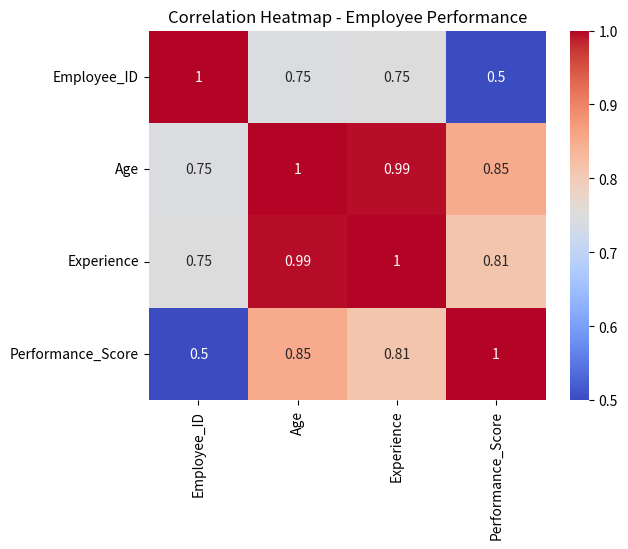
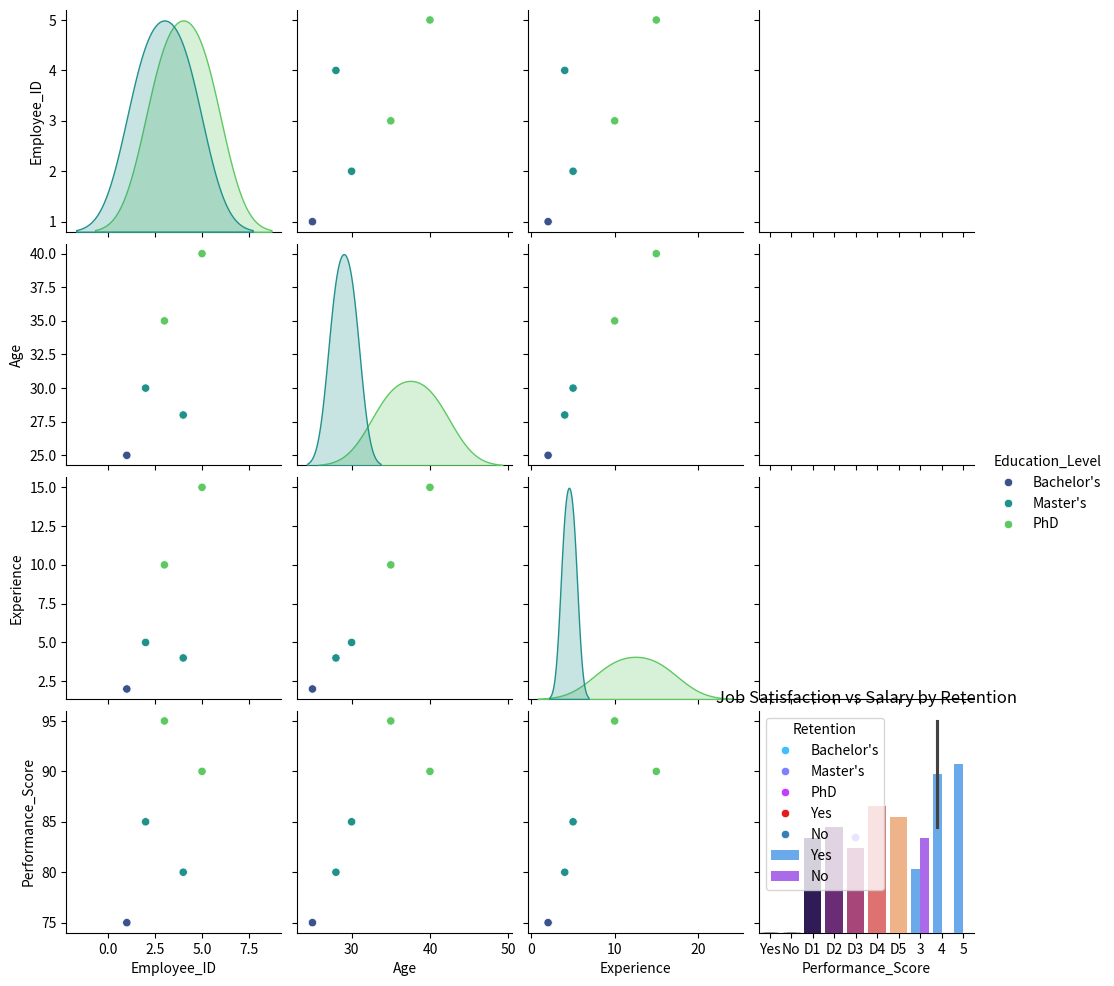

The matplotlib source for these figures, in order:
import pandas as pd
import numpy as np
import matplotlib.pyplot as plt
import seaborn as sns

# Suppress warnings
import warnings
warnings.filterwarnings("ignore")

# Step 1: Create datasets
# Dataset 1: Employee Performance
data1 = {
    "Employee_ID": [1, 2, 3, 4, 5],
    "Age": [25, 30, 35, 28, 40],
    "Experience": [2, 5, 10, 4, 15],
    "Education_Level": ["Bachelor's", "Master's", "PhD", "Master's", "PhD"],
    "Performance_Score": [75, 85, 95, 80, 90]
}
df1 = pd.DataFrame(data1)

# Dataset 2: Employee Retention
data2 = {
    "Employee_ID": [1, 2, 3, 4, 5],
    "Performance_Score": [75, 85, 95, 80, 90],
    "Job_Satisfaction": [3, 4, 5, 3, 4],
    "Work_Life_Balance": [4, 5, 5, 3, 4],
    "Retention": ["Yes", "Yes", "Yes", "No", "Yes"]
}
df2 = pd.DataFrame(data2)

# Dataset 3: Employee Salary
data3 = {
    "Employee_ID": [1, 2, 3, 4, 5],
    "Experience": [2, 5, 10, 4, 15],
    "Education_Level": ["Bachelor's", "Master's", "PhD", "Master's", "PhD"],
    "Salary": [30000, 50000, 80000, 45000, 100000]
}
df3 = pd.DataFrame(data3)

# Dataset 4: Department Analysis
data4 = {
    "Department_ID": ["D1", "D2", "D3", "D4", "D5"],
    "Performance_Score_Avg": [80, 85, 75, 90, 88],
    "Retention_Rate": [90, 95, 85, 98, 92],
    "Avg_Salary": [45000, 50000, 40000, 60000, 55000]
}
df4 = pd.DataFrame(data4)

# Step 2: Analyze individual datasets
# Dataset 1: Employee Performance
print("Dataset 1 Analysis")
print(df1.describe())

# Exclude non-numeric columns for correlation
numeric_df1 = df1.select_dtypes(include=[np.number])

# Correlation Heatmap
sns.heatmap(numeric_df1.corr(), annot=True, cmap="coolwarm")
plt.title("Correlation Heatmap - Employee Performance")
plt.show()

sns.pairplot(df1, hue="Education_Level", palette="viridis")
plt.show()

# Dataset 2: Employee Retention
print("Dataset 2 Analysis")
print(df2.describe())
sns.countplot(x="Retention", data=df2, palette="pastel")
plt.title("Retention Count")
plt.show()

sns.boxplot(x="Retention", y="Performance_Score", data=df2, palette="Set2")
plt.title("Performance Score vs Retention")
plt.show()

# Dataset 3: Employee Salary
print("Dataset 3 Analysis")
print(df3.describe())
sns.histplot(df3["Salary"], kde=True, bins=10, color="skyblue")
plt.title("Salary Distribution")
plt.show()

sns.scatterplot(x="Experience", y="Salary", hue="Education_Level", data=df3, palette="cool")
plt.title("Experience vs Salary")
plt.show()

# Dataset 4: Department Analysis
print("Dataset 4 Analysis")
print(df4.describe())
sns.lineplot(x="Performance_Score_Avg", y="Retention_Rate", marker="o", data=df4, color="red")
plt.title("Performance Score Avg vs Retention Rate")
plt.show()

sns.barplot(x="Department_ID", y="Avg_Salary", data=df4, palette="magma")
plt.title("Average Salary by Department")
plt.show()

# Step 3: Interconnected Analysis
# Merge datasets
merged_df = pd.merge(df1, df2, on="Employee_ID", suffixes=("_Performance", "_Retention"))
merged_df = pd.merge(merged_df, df3, on=["Employee_ID", "Experience", "Education_Level"])

print("Merged Dataset Analysis")
print(merged_df.head())

# Visualize interconnected relationships
sns.scatterplot(
    x="Performance_Score_Performance",  # Adjusted column name
    y="Salary",
    hue="Retention",
    data=merged_df,
    palette="Set1"
)
plt.title("Performance Score vs Salary by Retention")
plt.show()

sns.barplot(
    x="Job_Satisfaction",
    y="Salary",
    hue="Retention",
    data=merged_df,
    palette="cool"
)
plt.title("Job Satisfaction vs Salary by Retention")
plt.show()

# Summary Insights
print("Insights:")
print("""
1. Higher performance scores are linked with higher salaries.
2. Employees with higher job satisfaction are more likely to stay (Retention).
3. Departments with higher average performance scores have better retention rates.
4. Experience and education level significantly affect salary distributions.
""")
